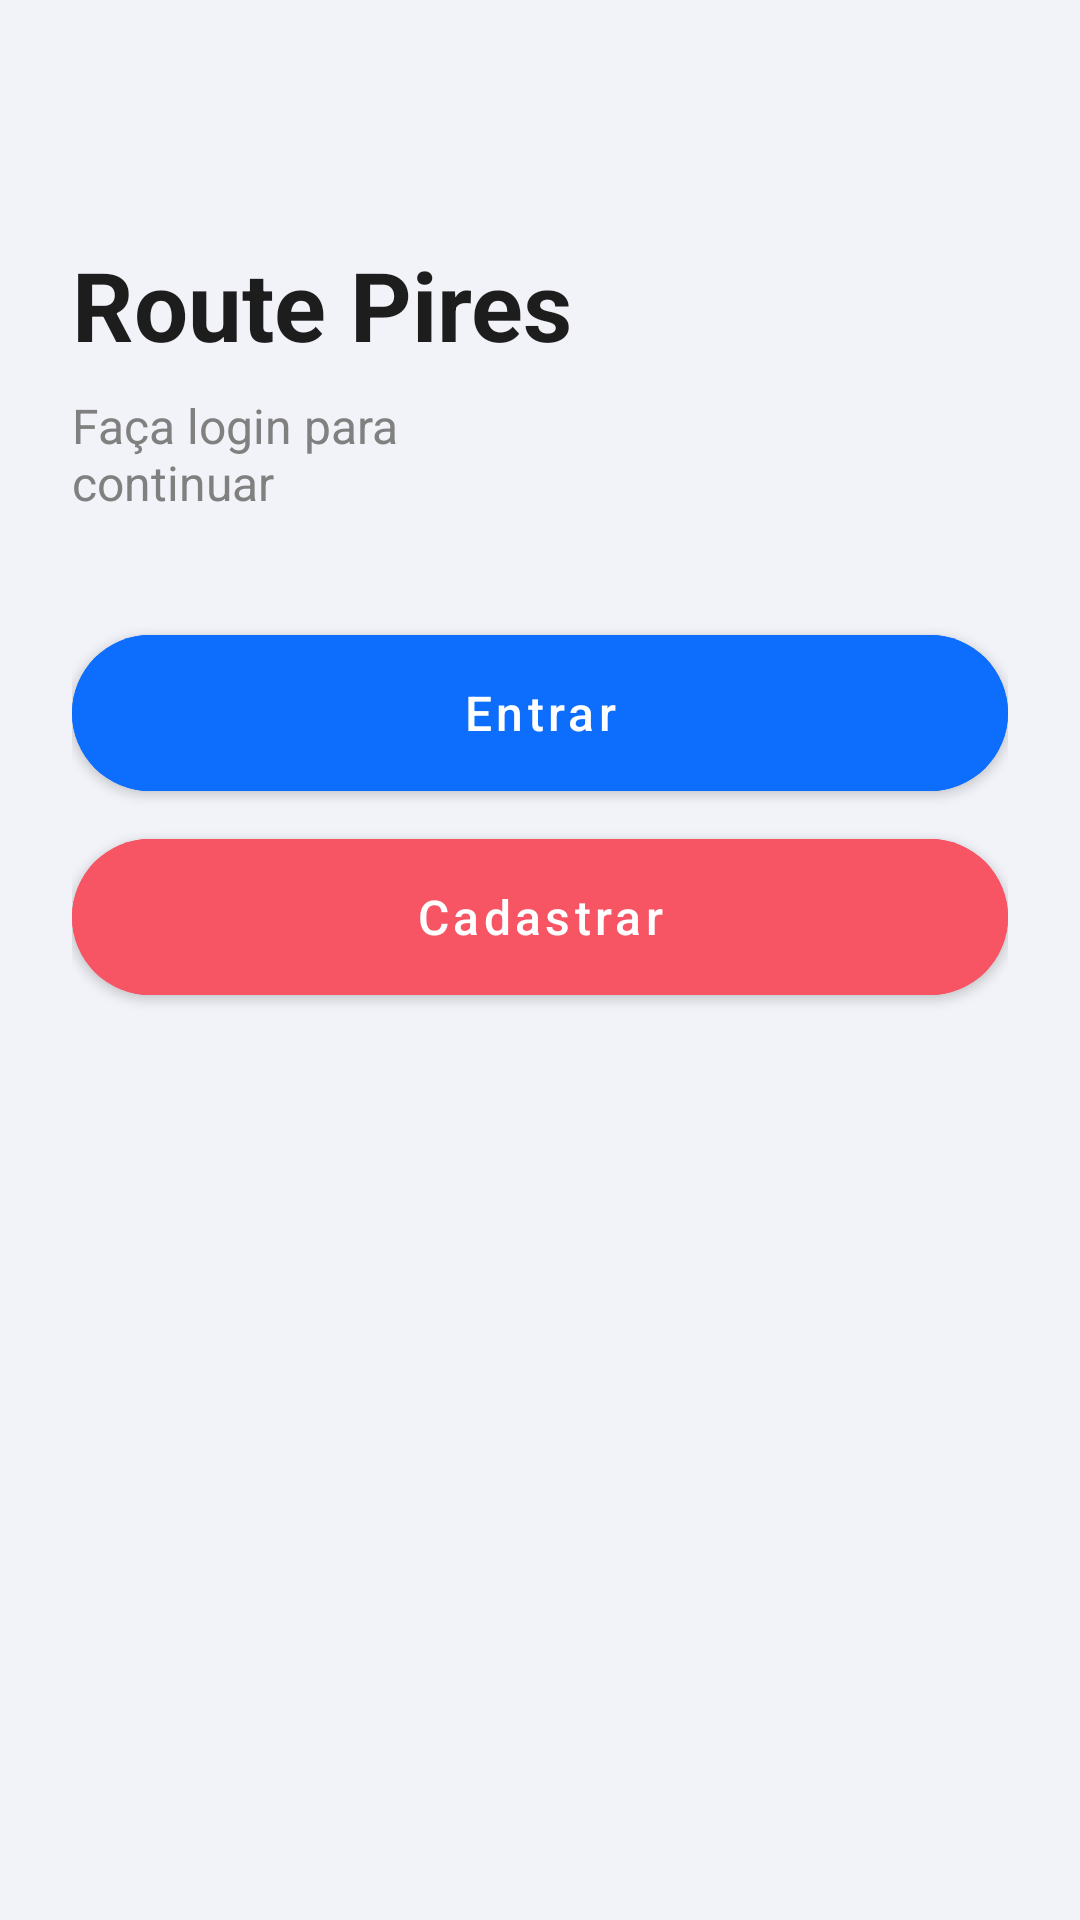

Produce the Android XML layout that renders to this screen, including the resource entries it uses.
<!-- AndroidManifest.xml: application theme Theme.RoutePiresFront -->
<!-- res/layout/activity_main.xml -->
<?xml version="1.0" encoding="utf-8"?>
<FrameLayout xmlns:android="http://schemas.android.com/apk/res/android"
    xmlns:app="http://schemas.android.com/apk/res-auto"
    xmlns:tools="http://schemas.android.com/tools"
    android:id="@+id/main"
    android:layout_width="match_parent"
    android:layout_height="match_parent"
    android:background="#F2F3F8"
    tools:context=".MainActivity">

    
    <androidx.constraintlayout.widget.ConstraintLayout
        android:id="@+id/loginContainer"
        android:layout_width="match_parent"
        android:layout_height="match_parent"
        android:paddingStart="24dp"
        android:paddingEnd="24dp">

        <TextView
            android:id="@+id/loginTitle"
            android:layout_width="wrap_content"
            android:layout_height="wrap_content"
            android:layout_marginTop="80dp"
            android:text="Route Pires"
            android:textColor="#1D1D1D"
            android:textSize="32sp"
            android:textStyle="bold"
            app:layout_constraintStart_toStartOf="parent"
            app:layout_constraintTop_toTopOf="parent" />

        <TextView
            android:id="@+id/loginSubtitle"
            android:layout_width="0dp"
            android:layout_height="wrap_content"
            android:layout_marginTop="8dp"
            android:text="Faça login para continuar"
            android:textColor="#808080"
            android:textSize="16sp"
            app:layout_constraintEnd_toEndOf="@id/loginTitle"
            app:layout_constraintStart_toStartOf="@id/loginTitle"
            app:layout_constraintTop_toBottomOf="@id/loginTitle" />

        <com.google.android.material.button.MaterialButton
            android:id="@+id/loginButton"
            style="@style/Widget.MaterialComponents.Button"
            android:layout_width="0dp"
            android:layout_height="52dp"
            android:layout_marginTop="40dp"
            android:backgroundTint="#0D6EFD"
            android:insetBottom="0dp"
            android:insetTop="0dp"
            android:text="Entrar"
            android:textAllCaps="false"
            android:textColor="@android:color/white"
            android:textSize="16sp"
            app:cornerRadius="26dp"
            app:layout_constraintEnd_toEndOf="parent"
            app:layout_constraintStart_toStartOf="parent"
            app:layout_constraintTop_toBottomOf="@id/loginSubtitle" />

        <com.google.android.material.button.MaterialButton
            android:id="@+id/registerButton"
            style="@style/Widget.MaterialComponents.Button"
            android:layout_width="0dp"
            android:layout_height="52dp"
            android:layout_marginTop="16dp"
            android:backgroundTint="#F75464"
            android:insetBottom="0dp"
            android:insetTop="0dp"
            android:text="Cadastrar"
            android:textAllCaps="false"
            android:textColor="@android:color/white"
            android:textSize="16sp"
            app:cornerRadius="26dp"
            app:layout_constraintEnd_toEndOf="parent"
            app:layout_constraintStart_toStartOf="parent"
            app:layout_constraintTop_toBottomOf="@id/loginButton" />

    </androidx.constraintlayout.widget.ConstraintLayout>

    
    <androidx.constraintlayout.widget.ConstraintLayout
        android:id="@+id/registrationOverlay"
        android:layout_width="match_parent"
        android:layout_height="match_parent"
        android:clickable="true"
        android:focusable="true"
        android:visibility="gone">

        <View
            android:id="@+id/registrationScrim"
            android:layout_width="0dp"
            android:layout_height="0dp"
            android:background="#B3000000"
            app:layout_constraintBottom_toBottomOf="parent"
            app:layout_constraintEnd_toEndOf="parent"
            app:layout_constraintStart_toStartOf="parent"
            app:layout_constraintTop_toTopOf="parent" />

        <com.google.android.material.card.MaterialCardView
            android:id="@+id/registrationCard"
            android:layout_width="0dp"
            android:layout_height="wrap_content"
            android:layout_marginStart="32dp"
            android:layout_marginEnd="32dp"
            android:layout_marginTop="0dp"
            android:layout_marginBottom="0dp"
            app:cardCornerRadius="28dp"
            app:cardElevation="16dp"
            app:cardBackgroundColor="@android:color/white"
            app:layout_constraintBottom_toBottomOf="parent"
            app:layout_constraintEnd_toEndOf="parent"
            app:layout_constraintStart_toStartOf="parent"
            app:layout_constraintTop_toTopOf="parent"
            app:layout_constraintVertical_bias="0.5">

            <LinearLayout
                android:layout_width="match_parent"
                android:layout_height="wrap_content"
                android:gravity="center_horizontal"
                android:orientation="vertical"
                android:paddingStart="24dp"
                android:paddingTop="28dp"
                android:paddingEnd="24dp"
                android:paddingBottom="24dp">

                <TextView
                    android:id="@+id/registrationTitle"
                    android:layout_width="match_parent"
                    android:layout_height="wrap_content"
                    android:text="Tipo de Cadastro"
                    android:textColor="#1B1B1F"
                    android:textSize="20sp"
                    android:textStyle="bold"
                    android:gravity="center" />

                <TextView
                    android:id="@+id/registrationSubtitle"
                    android:layout_width="match_parent"
                    android:layout_height="wrap_content"
                    android:layout_marginTop="6dp"
                    android:text="Escolha como deseja se cadastrar:"
                    android:textColor="#70747B"
                    android:textSize="14sp"
                    android:gravity="center" />

                <com.google.android.material.button.MaterialButton
                    android:id="@+id/passengerButton"
                    style="@style/Widget.MaterialComponents.Button"
                    android:layout_width="match_parent"
                    android:layout_height="54dp"
                    android:layout_marginTop="24dp"
                    android:backgroundTint="#0A6CFF"
                    android:insetBottom="0dp"
                    android:insetTop="0dp"
                    android:letterSpacing="0.01"
                    android:fontFamily="sans-serif-medium"
                    android:text="Quero ser Passageiro"
                    android:textAllCaps="false"
                    android:textColor="@android:color/white"
                    android:textSize="16sp"
                    app:cornerRadius="18dp"
                    app:rippleColor="#22000000" />

                <com.google.android.material.button.MaterialButton
                    android:id="@+id/mototaxiButton"
                    style="@style/Widget.MaterialComponents.Button"
                    android:layout_width="match_parent"
                    android:layout_height="54dp"
                    android:layout_marginTop="12dp"
                    android:backgroundTint="#0A6CFF"
                    android:insetBottom="0dp"
                    android:insetTop="0dp"
                    android:letterSpacing="0.01"
                    android:fontFamily="sans-serif-medium"
                    android:text="Quero ser Mototaxista"
                    android:textAllCaps="false"
                    android:textColor="@android:color/white"
                    android:textSize="16sp"
                    app:cornerRadius="18dp"
                    app:rippleColor="#22000000" />

                <com.google.android.material.button.MaterialButton
                    android:id="@+id/cancelButton"
                    style="@style/Widget.MaterialComponents.Button"
                    android:layout_width="match_parent"
                    android:layout_height="54dp"
                    android:layout_marginTop="16dp"
                    android:backgroundTint="#FF647A"
                    android:insetBottom="0dp"
                    android:insetTop="0dp"
                    android:letterSpacing="0.01"
                    android:fontFamily="sans-serif-medium"
                    android:text="Cancelar / Voltar"
                    android:textAllCaps="false"
                    android:textColor="@android:color/white"
                    android:textSize="16sp"
                    app:cornerRadius="18dp"
                    app:rippleColor="#22000000" />

            </LinearLayout>

        </com.google.android.material.card.MaterialCardView>

    </androidx.constraintlayout.widget.ConstraintLayout>

</FrameLayout>
<!-- resources referenced by this layout -->
<resources>
  <style name="Theme.RoutePiresFront" parent="Base.Theme.RoutePiresFront" />
  <style name="Base.Theme.RoutePiresFront" parent="Theme.Material3.DayNight.NoActionBar">
          
          
      </style>
</resources>
